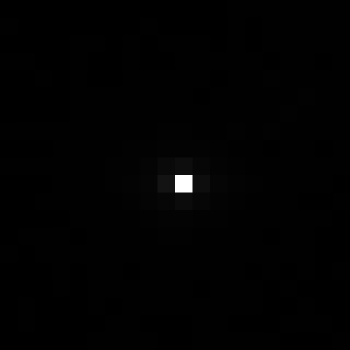

Data behind this chart, as committed beside it:
, xmin, ymin, lat, lon, area, perimeter, max_nanowatts, min_nanowatts, moonlight_illumination, clear_sky_confidence, mean_nanowatts
0, 1077, 2626, -5.788, -5.788, 1.0, 0.0, 158.9, 0.1987, 11.79, 0.0, 0.9646
